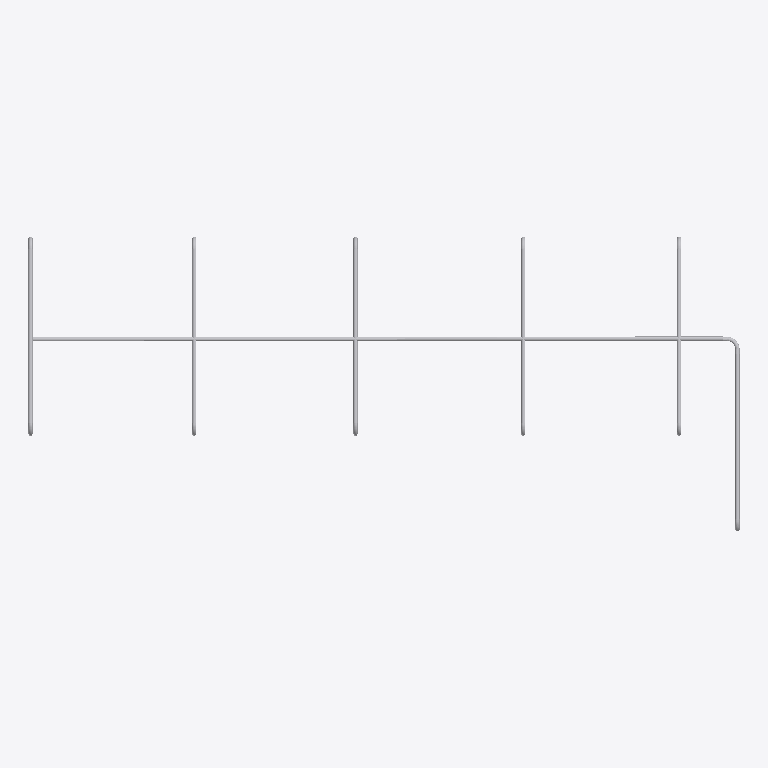
Plan cut of the same IFC building model at storey 'PIPING' (level 3.00 m, cut at 4.40 m), seen from above with north up, elements coloured by IFC class (only those large enough to see are counted): 19 other elements (light grey). No cut surface shows.
Extent 17.0 m × 7.0 m × 3.0 m (x, y, z). Storeys (2): GF at 0.00 m; PIPING at 3.00 m. Elements (30): 18 IfcPipeSegment, 12 IfcPipeFitting.

HEADER;
FILE_DESCRIPTION(('ViewDefinition[DesignTransferView]'),'2;1');
FILE_NAME('s09-activity.ifc','2026-11-04T01:54:19+08:00',(''),(''),'IfcOpenShell 0.8.5-post1','Bonsai 0.8.5-post1','Nobody');
FILE_SCHEMA(('IFC4'));
ENDSEC;
DATA;
#1=IFCPROJECT('3V9oXgXDH0kwcnyrKPJaEU',$,'My Project',$,$,$,$,(#10,#22),#5);
#27=IFCSITE('0QlNBi$4T0ohB94VXZSSYg',$,'My Site',$,$,#50,$,$,$,$,$,$,$,$);
#33=IFCBUILDING('1BWXbF39n3uwyBjyK6t9fG',$,'My Building',$,$,#56,$,$,$,$,$,$);
#39=IFCBUILDINGSTOREY('3q9_1VYdTBlgffh$mGLU0O',$,'GF',$,$,#62,$,$,$,$);
#1216=IFCBUILDINGSTOREY('1GdTu3Fmz6egyIeLyzbVPH',$,'PIPING',$,$,#1248,$,$,$,$);
#1254=IFCPIPESEGMENT('3YZucNCGP7LBfBB_PyF_5p',$,'PipeSegment',$,$,#1305,#1267,$,$);
#1311=IFCPIPESEGMENT('10nQS7kKD8HelwrMmOnCLP',$,'PipeSegment',$,$,#1641,#1322,$,$);
#1949=IFCPIPESEGMENT('3xxmXoan1DpQYuyylNjNhn',$,'PipeSegment',$,$,#2316,#1983,$,$);
#2661=IFCPIPESEGMENT('0wqk9SKPv4L9zgP3umgCwl',$,'PipeSegment',$,$,#2710,#2672,$,$);
#1719=IFCPIPESEGMENT('0cdEhLjWX8ZPQLDbt9ShYV',$,'PipeSegment',$,$,#1948,#1757,$,$);
#2317=IFCPIPESEGMENT('0M3pVBOCDC68L4EkbSkffg',$,'PipeSegment',$,$,#2416,#2351,$,$);
#2417=IFCPIPESEGMENT('0QOSvEDYL6o8hEECDmD7LF',$,'PipeSegment',$,$,#3300,#2451,$,$);
#2747=IFCPIPEFITTING('2MJbhlufDDn9moUuU7y2z4',$,'PipeFitting',$,$,#2778,#2755,$,$);
#1543=IFCPIPEFITTING('0NOxBAiQf51h33SAGEdOZ9',$,'PipeFitting',$,$,#1575,#1552,$,$);
#2141=IFCPIPEFITTING('2Ov3jTumL2T8nquFx2kchR',$,'PipeFitting',$,$,#2274,#2177,$,$);
#1683=IFCPIPEFITTING('06O455_aT3tgotiMnz2P2S',$,'PipeFitting',$,$,#1714,#1691,$,$);
#2049=IFCPIPEFITTING('2PEpckXb92Wh5C0WAp0YCy',$,'PipeFitting',$,$,#2232,#2085,$,$);
#3250=IFCPIPEFITTING('2jXnpFm1P78xIFz1AM4EXF',$,'PipeFitting',$,$,#3281,#3258,$,$);
#1809=IFCPIPEFITTING('3jfh4NYjTCeeLILBaYXlvV',$,'PipeFitting',$,$,#2140,#1849,$,$);
#2275=IFCPIPEFITTING('07rwur9XTFfuyoML2GvDNP',$,'PipeFitting',$,$,#2516,#2311,$,$);
#2517=IFCPIPEFITTING('1HYHZea1j7uBfMsj6MkMuN',$,'PipeFitting',$,$,#3290,#2553,$,$);
#2559=IFCPIPEFITTING('0FtNiRL_v0owVx4dB_EOeh',$,'PipeFitting',$,$,#3295,#2595,$,$);
#1768=IFCPIPEFITTING('3PYItPtXD49Q9FljHt4_Fm',$,'PipeFitting',$,$,#2048,#1808,$,$);
#2233=IFCPIPEFITTING('3_8whaBtPECeKGK57PAEmV',$,'PipeFitting',$,$,#2558,#2269,$,$);
ENDSEC;
